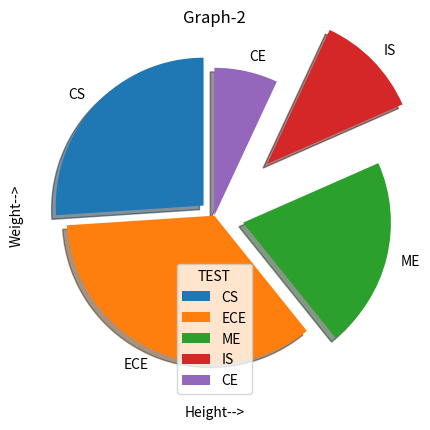

Reproduce this figure in Python.
# Scatter plot
import numpy as np
import matplotlib.pyplot as plt

height = [170, 166, 153, 100, 90, 133, 165, 170, 159, 180]
weight = [55, 65, 75, 89, 35, 20, 90, 67, 89, 24]
plt.xlim(90, 200)
plt.ylim(20, 100)
plt.xlabel("Height-->")
plt.ylabel("Weight-->")
plt.title("Graph-2")
plt.scatter(height, weight, color="red")
plt.show()

Branch = ['CS','ECE','ME','IS','CE']
strength = [150,200,120,66,40]
Explode=(0.1,0,0.2,0.5,0)
plt.pie(strength, labels=Branch, shadow=True, explode=Explode, startangle=90)
plt.legend(title="TEST")